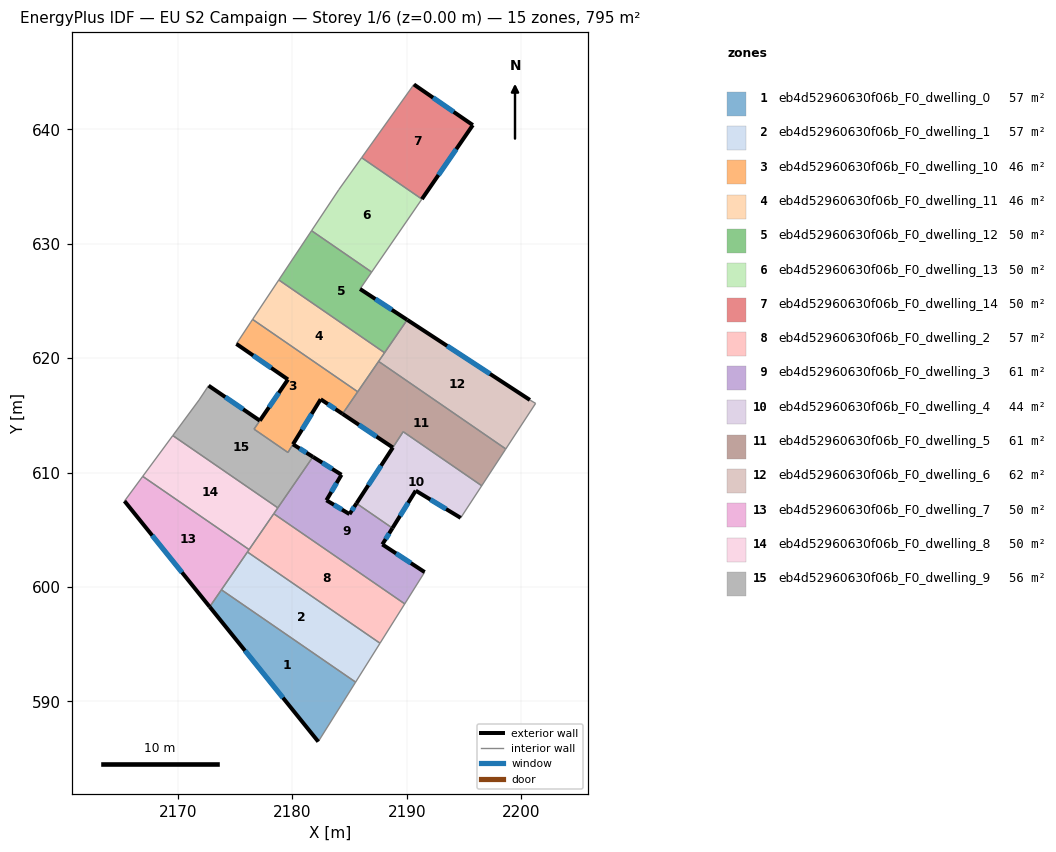
=== STOREY PLAN SPEC (per zone: floor XY polygon, exterior-wall plan segments, windows/doors) ===
zone 1: eb4d52960630f06b_F0_dwelling_0  (56.8 m²)
  floor: (2185.53, 591.68) (2182.26, 586.48) (2172.77, 598.26) (2173.80, 599.75)
  exterior wall: (2172.77, 598.26) – (2182.26, 586.48)  [15.1 m]
    window: (2175.86, 594.43) – (2179.17, 590.31)  [5.5 m²]
  interior walls: 3
zone 2: eb4d52960630f06b_F0_dwelling_1  (56.8 m²)
  floor: (2187.66, 595.08) (2185.53, 591.68) (2173.80, 599.75) (2176.07, 603.05)
  interior walls: 4
zone 3: eb4d52960630f06b_F0_dwelling_10  (46.4 m²)
  floor: (2185.71, 617.06) (2184.38, 615.13) (2182.47, 616.41) (2179.61, 611.75) (2176.65, 613.79) (2179.61, 618.13) (2175.10, 621.25) (2176.35, 623.14) (2176.52, 623.39)
  exterior wall: (2175.10, 621.25) – (2179.61, 618.13)  [5.5 m]
    window: (2176.57, 620.23) – (2178.15, 619.15)  [2.0 m²]
  exterior wall: (2182.47, 616.41) – (2184.38, 615.13)  [2.3 m]
    window: (2183.09, 615.99) – (2183.76, 615.54)  [0.8 m²]
  exterior wall: (2179.61, 618.13) – (2177.15, 614.53)  [4.4 m]
    window: (2178.81, 616.96) – (2177.95, 615.71)  [1.6 m²]
  exterior wall: (2180.05, 612.47) – (2182.47, 616.41)  [4.6 m]
    window: (2180.84, 613.75) – (2181.68, 615.12)  [1.7 m²]
  interior walls: 7
zone 4: eb4d52960630f06b_F0_dwelling_11  (46.3 m²)
  floor: (2188.06, 620.47) (2185.71, 617.06) (2176.52, 623.39) (2176.54, 623.42) (2178.81, 626.84)
  interior walls: 8
zone 5: eb4d52960630f06b_F0_dwelling_12  (49.7 m²)
  floor: (2186.93, 627.52) (2185.91, 626.04) (2190.04, 623.35) (2188.06, 620.47) (2178.81, 626.84) (2181.67, 631.14)
  exterior wall: (2190.04, 623.35) – (2185.91, 626.04)  [4.9 m]
    window: (2188.70, 624.23) – (2187.25, 625.17)  [1.8 m²]
  interior walls: 5
zone 6: eb4d52960630f06b_F0_dwelling_13  (49.7 m²)
  floor: (2191.32, 633.90) (2186.93, 627.52) (2181.67, 631.14) (2184.06, 634.73) (2186.05, 637.53)
  interior walls: 5
zone 7: eb4d52960630f06b_F0_dwelling_14  (49.7 m²)
  floor: (2195.77, 640.37) (2191.32, 633.90) (2186.05, 637.53) (2190.62, 643.92)
  exterior wall: (2195.77, 640.37) – (2190.62, 643.92)  [6.3 m]
    window: (2194.10, 641.53) – (2192.30, 642.77)  [2.3 m²]
  exterior wall: (2191.32, 633.90) – (2195.77, 640.37)  [7.9 m]
    window: (2192.77, 636.01) – (2194.32, 638.27)  [2.9 m²]
  interior walls: 2
zone 8: eb4d52960630f06b_F0_dwelling_2  (56.8 m²)
  floor: (2189.82, 598.52) (2187.66, 595.08) (2176.07, 603.05) (2178.37, 606.40)
  interior walls: 5
zone 9: eb4d52960630f06b_F0_dwelling_3  (60.6 m²)
  floor: (2188.75, 605.14) (2187.86, 603.71) (2191.56, 601.29) (2189.82, 598.52) (2178.37, 606.40) (2181.79, 611.37) (2184.29, 609.80) (2182.97, 607.58) (2184.99, 606.37) (2185.60, 607.30)
  exterior wall: (2184.99, 606.37) – (2182.97, 607.58)  [2.4 m]
    window: (2184.33, 606.76) – (2183.63, 607.18)  [0.9 m²]
  exterior wall: (2185.60, 607.30) – (2184.99, 606.37)  [1.1 m]
    window: (2185.40, 607.00) – (2185.19, 606.67)  [0.4 m²]
  exterior wall: (2187.86, 603.71) – (2188.75, 605.14)  [1.7 m]
    window: (2188.15, 604.18) – (2188.46, 604.68)  [0.6 m²]
  exterior wall: (2191.56, 601.29) – (2187.86, 603.71)  [4.4 m]
    window: (2190.36, 602.08) – (2189.06, 602.93)  [1.6 m²]
  exterior wall: (2184.29, 609.80) – (2181.79, 611.37)  [2.9 m]
    window: (2183.48, 610.31) – (2182.61, 610.86)  [1.1 m²]
  exterior wall: (2182.97, 607.58) – (2184.29, 609.80)  [2.6 m]
    window: (2183.40, 608.30) – (2183.86, 609.08)  [1.0 m²]
  interior walls: 5
zone 10: eb4d52960630f06b_F0_dwelling_4  (44.1 m²)
  floor: (2196.55, 608.84) (2194.71, 606.04) (2190.78, 608.42) (2188.75, 605.14) (2185.60, 607.30) (2189.68, 613.57)
  exterior wall: (2190.78, 608.42) – (2194.71, 606.04)  [4.6 m]
    window: (2192.06, 607.64) – (2193.43, 606.81)  [1.7 m²]
  exterior wall: (2188.75, 605.14) – (2190.78, 608.42)  [3.9 m]
    window: (2189.41, 606.20) – (2190.12, 607.35)  [1.4 m²]
  exterior wall: (2188.78, 612.18) – (2185.60, 607.30)  [5.8 m]
    window: (2187.75, 610.60) – (2186.64, 608.89)  [2.1 m²]
  interior walls: 4
zone 11: eb4d52960630f06b_F0_dwelling_5  (61.0 m²)
  floor: (2198.66, 612.06) (2198.63, 612.02) (2196.55, 608.84) (2189.68, 613.57) (2188.78, 612.18) (2184.38, 615.13) (2187.51, 619.67) (2187.54, 619.71)
  exterior wall: (2184.38, 615.13) – (2188.78, 612.18)  [5.3 m]
    window: (2185.81, 614.17) – (2187.35, 613.14)  [1.9 m²]
  interior walls: 8
zone 12: eb4d52960630f06b_F0_dwelling_6  (61.5 m²)
  floor: (2200.76, 616.34) (2201.26, 616.04) (2198.66, 612.06) (2187.54, 619.71) (2187.73, 620.00) (2190.04, 623.35)
  exterior wall: (2200.76, 616.34) – (2190.04, 623.35)  [12.8 m]
    window: (2197.27, 618.62) – (2193.52, 621.07)  [4.7 m²]
  interior walls: 6
zone 13: eb4d52960630f06b_F0_dwelling_7  (49.7 m²)
  floor: (2176.21, 603.26) (2172.77, 598.26) (2165.32, 607.50) (2166.91, 609.66)
  exterior wall: (2165.32, 607.50) – (2172.77, 598.26)  [11.9 m]
    window: (2167.74, 604.50) – (2170.35, 601.27)  [4.4 m²]
  interior walls: 5
zone 14: eb4d52960630f06b_F0_dwelling_8  (49.7 m²)
  floor: (2178.72, 606.91) (2176.21, 603.26) (2166.91, 609.66) (2169.55, 613.23)
  interior walls: 5
zone 15: eb4d52960630f06b_F0_dwelling_9  (56.3 m²)
  floor: (2180.05, 612.46) (2181.79, 611.37) (2178.72, 606.91) (2169.55, 613.23) (2171.84, 616.34) (2172.67, 617.59) (2177.15, 614.54) (2176.65, 613.79) (2179.61, 611.75)
  exterior wall: (2177.15, 614.54) – (2172.67, 617.59)  [5.4 m]
    window: (2175.70, 615.53) – (2174.13, 616.60)  [2.0 m²]
  exterior wall: (2181.79, 611.37) – (2180.05, 612.46)  [2.1 m]
    window: (2181.23, 611.73) – (2180.62, 612.11)  [0.8 m²]
  interior walls: 7

=== DERIVED (storey summary) ===
Building: EU S2 Campaign
Storey: 1 of 6  (floor level z = 0.00 m)
Storey gross floor area: 795.0 m²
Zones on this storey: 15
  - eb4d52960630f06b_F0_dwelling_0: floor 56.8 m²; exterior wall 15.1 m (45.4 m²); 1 window(s) 5.5 m²; WWR 12.2%
  - eb4d52960630f06b_F0_dwelling_1: floor 56.8 m²
  - eb4d52960630f06b_F0_dwelling_10: floor 46.4 m²; exterior wall 16.8 m (50.3 m²); 4 window(s) 6.1 m²; WWR 12.2%
  - eb4d52960630f06b_F0_dwelling_11: floor 46.3 m²
  - eb4d52960630f06b_F0_dwelling_12: floor 49.7 m²; exterior wall 4.9 m (14.8 m²); 1 window(s) 1.8 m²; WWR 12.2%
  - eb4d52960630f06b_F0_dwelling_13: floor 49.7 m²
  - eb4d52960630f06b_F0_dwelling_14: floor 49.7 m²; exterior wall 14.1 m (42.3 m²); 2 window(s) 5.2 m²; WWR 12.2%
  - eb4d52960630f06b_F0_dwelling_2: floor 56.8 m²
  - eb4d52960630f06b_F0_dwelling_3: floor 60.6 m²; exterior wall 15.1 m (45.3 m²); 6 window(s) 5.5 m²; WWR 12.2%
  - eb4d52960630f06b_F0_dwelling_4: floor 44.1 m²; exterior wall 14.3 m (42.8 m²); 3 window(s) 5.2 m²; WWR 12.2%
  - eb4d52960630f06b_F0_dwelling_5: floor 61.0 m²; exterior wall 5.3 m (15.9 m²); 1 window(s) 1.9 m²; WWR 12.2%
  - eb4d52960630f06b_F0_dwelling_6: floor 61.5 m²; exterior wall 12.8 m (38.4 m²); 1 window(s) 4.7 m²; WWR 12.2%
  - eb4d52960630f06b_F0_dwelling_7: floor 49.7 m²; exterior wall 11.9 m (35.6 m²); 1 window(s) 4.4 m²; WWR 12.2%
  - eb4d52960630f06b_F0_dwelling_8: floor 49.7 m²
  - eb4d52960630f06b_F0_dwelling_9: floor 56.3 m²; exterior wall 7.5 m (22.4 m²); 2 window(s) 2.7 m²; WWR 12.2%
Zone adjacency (shared interzone walls):
  - eb4d52960630f06b_F0_dwelling_0 ↔ eb4d52960630f06b_F0_dwelling_1
  - eb4d52960630f06b_F0_dwelling_0 ↔ eb4d52960630f06b_F0_dwelling_7
  - eb4d52960630f06b_F0_dwelling_1 ↔ eb4d52960630f06b_F0_dwelling_2
  - eb4d52960630f06b_F0_dwelling_1 ↔ eb4d52960630f06b_F0_dwelling_7
  - eb4d52960630f06b_F0_dwelling_10 ↔ eb4d52960630f06b_F0_dwelling_11
  - eb4d52960630f06b_F0_dwelling_10 ↔ eb4d52960630f06b_F0_dwelling_5
  - eb4d52960630f06b_F0_dwelling_10 ↔ eb4d52960630f06b_F0_dwelling_9
  - eb4d52960630f06b_F0_dwelling_11 ↔ eb4d52960630f06b_F0_dwelling_12
  - eb4d52960630f06b_F0_dwelling_11 ↔ eb4d52960630f06b_F0_dwelling_5
  - eb4d52960630f06b_F0_dwelling_11 ↔ eb4d52960630f06b_F0_dwelling_6
  - eb4d52960630f06b_F0_dwelling_12 ↔ eb4d52960630f06b_F0_dwelling_13
  - eb4d52960630f06b_F0_dwelling_12 ↔ eb4d52960630f06b_F0_dwelling_6
  - eb4d52960630f06b_F0_dwelling_13 ↔ eb4d52960630f06b_F0_dwelling_14
  - eb4d52960630f06b_F0_dwelling_2 ↔ eb4d52960630f06b_F0_dwelling_3
  - eb4d52960630f06b_F0_dwelling_2 ↔ eb4d52960630f06b_F0_dwelling_7
  - eb4d52960630f06b_F0_dwelling_2 ↔ eb4d52960630f06b_F0_dwelling_8
  - eb4d52960630f06b_F0_dwelling_3 ↔ eb4d52960630f06b_F0_dwelling_4
  - eb4d52960630f06b_F0_dwelling_3 ↔ eb4d52960630f06b_F0_dwelling_8
  - eb4d52960630f06b_F0_dwelling_3 ↔ eb4d52960630f06b_F0_dwelling_9
  - eb4d52960630f06b_F0_dwelling_4 ↔ eb4d52960630f06b_F0_dwelling_5
  - eb4d52960630f06b_F0_dwelling_5 ↔ eb4d52960630f06b_F0_dwelling_6
  - eb4d52960630f06b_F0_dwelling_7 ↔ eb4d52960630f06b_F0_dwelling_8
  - eb4d52960630f06b_F0_dwelling_8 ↔ eb4d52960630f06b_F0_dwelling_9